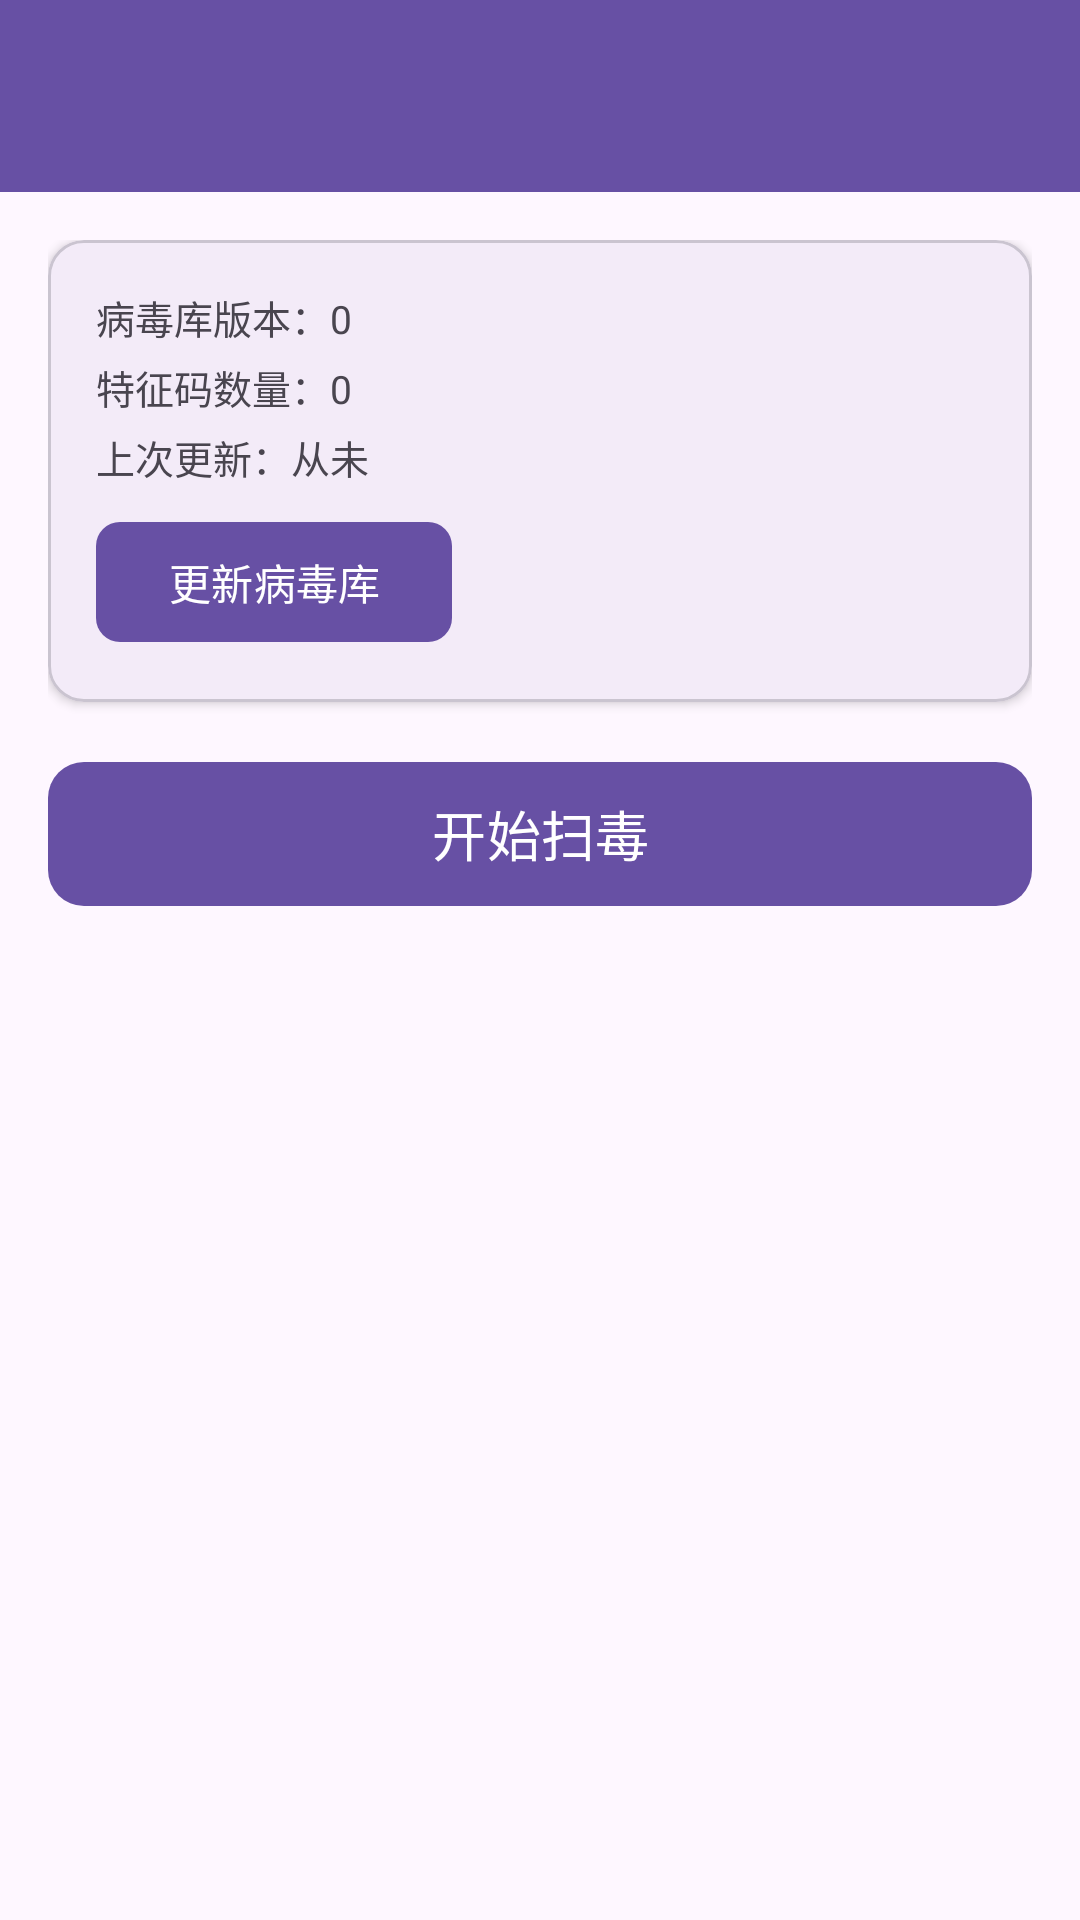

This screen was rendered from an Android layout file. Write that file and the resources it references.
<!-- AndroidManifest.xml: application theme Theme.MianSecurity -->
<!-- res/layout/activity_scan.xml -->
<?xml version="1.0" encoding="utf-8"?>
<LinearLayout xmlns:android="http://schemas.android.com/apk/res/android"
    xmlns:app="http://schemas.android.com/apk/res-auto"
    android:layout_width="match_parent"
    android:layout_height="match_parent"
    android:orientation="vertical">

    <com.google.android.material.appbar.MaterialToolbar
        android:id="@+id/toolbar"
        android:layout_width="match_parent"
        android:layout_height="?attr/actionBarSize"
        android:background="?attr/colorPrimary"
        app:titleTextColor="@android:color/white"
        app:navigationIconTint="@android:color/white" />

    <androidx.core.widget.NestedScrollView
        android:layout_width="match_parent"
        android:layout_height="match_parent"
        android:fillViewport="true">

        <LinearLayout
            android:layout_width="match_parent"
            android:layout_height="wrap_content"
            android:orientation="vertical"
            android:padding="16dp">

            <com.google.android.material.card.MaterialCardView
                android:layout_width="match_parent"
                android:layout_height="wrap_content"
                android:layout_marginBottom="16dp"
                app:cardCornerRadius="12dp"
                app:cardElevation="2dp">

                <LinearLayout
                    android:layout_width="match_parent"
                    android:layout_height="wrap_content"
                    android:orientation="vertical"
                    android:padding="16dp">

                    <TextView
                        android:id="@+id/tv_db_version"
                        android:layout_width="match_parent"
                        android:layout_height="wrap_content"
                        android:text="病毒库版本：0"
                        android:textSize="13sp" />

                    <TextView
                        android:id="@+id/tv_signature_count"
                        android:layout_width="match_parent"
                        android:layout_height="wrap_content"
                        android:text="特征码数量：0"
                        android:textSize="13sp"
                        android:layout_marginTop="4dp" />

                    <TextView
                        android:id="@+id/tv_last_update"
                        android:layout_width="match_parent"
                        android:layout_height="wrap_content"
                        android:text="上次更新：从未"
                        android:textSize="13sp"
                        android:layout_marginTop="4dp" />

                    <com.google.android.material.button.MaterialButton
                        android:id="@+id/btn_update_db"
                        android:layout_width="wrap_content"
                        android:layout_height="wrap_content"
                        android:text="@string/virus_db_update"
                        android:layout_marginTop="8dp"
                        app:cornerRadius="8dp" />
                </LinearLayout>
            </com.google.android.material.card.MaterialCardView>

            <com.google.android.material.button.MaterialButton
                android:id="@+id/btn_start_scan"
                android:layout_width="match_parent"
                android:layout_height="56dp"
                android:text="@string/start_scan"
                android:textSize="18sp"
                android:layout_marginBottom="16dp"
                app:cornerRadius="12dp" />

            <LinearLayout
                android:id="@+id/progress_layout"
                android:layout_width="match_parent"
                android:layout_height="wrap_content"
                android:orientation="vertical"
                android:visibility="gone"
                android:layout_marginBottom="16dp">

                <TextView
                    android:layout_width="match_parent"
                    android:layout_height="wrap_content"
                    android:text="@string/scanning"
                    android:textSize="16sp"
                    android:textStyle="bold"
                    android:gravity="center"
                    android:layout_marginBottom="8dp" />

                <ProgressBar
                    android:id="@+id/progress_bar"
                    style="?android:attr/progressBarStyleHorizontal"
                    android:layout_width="match_parent"
                    android:layout_height="wrap_content"
                    android:max="100"
                    android:progress="0"
                    android:layout_marginBottom="8dp" />

                <TextView
                    android:id="@+id/tv_progress"
                    android:layout_width="match_parent"
                    android:layout_height="wrap_content"
                    android:text="0%"
                    android:textSize="14sp"
                    android:gravity="center"
                    android:layout_marginBottom="8dp" />

                <TextView
                    android:id="@+id/tv_current_file"
                    android:layout_width="match_parent"
                    android:layout_height="wrap_content"
                    android:text=""
                    android:textSize="11sp"
                    android:singleLine="true"
                    android:ellipsize="middle"
                    android:textColor="?android:attr/textColorSecondary"
                    android:layout_marginBottom="4dp" />

                <TextView
                    android:id="@+id/tv_files_scanned"
                    android:layout_width="match_parent"
                    android:layout_height="wrap_content"
                    android:text="已扫描：0/0"
                    android:textSize="12sp"
                    android:layout_marginBottom="2dp" />

                <TextView
                    android:id="@+id/tv_threats_found"
                    android:layout_width="match_parent"
                    android:layout_height="wrap_content"
                    android:text="威胁：0"
                    android:textSize="12sp"
                    android:textColor="@color/danger" />
            </LinearLayout>

            <LinearLayout
                android:id="@+id/result_layout"
                android:layout_width="match_parent"
                android:layout_height="wrap_content"
                android:orientation="vertical"
                android:visibility="gone">

                <TextView
                    android:id="@+id/tv_result_title"
                    android:layout_width="match_parent"
                    android:layout_height="wrap_content"
                    android:text=""
                    android:textSize="20sp"
                    android:textStyle="bold"
                    android:gravity="center"
                    android:layout_marginBottom="4dp" />

                <TextView
                    android:id="@+id/tv_result_desc"
                    android:layout_width="match_parent"
                    android:layout_height="wrap_content"
                    android:text=""
                    android:textSize="14sp"
                    android:gravity="center"
                    android:layout_marginBottom="16dp" />

                <LinearLayout
                    android:id="@+id/delete_buttons_layout"
                    android:layout_width="match_parent"
                    android:layout_height="wrap_content"
                    android:orientation="horizontal"
                    android:layout_marginBottom="8dp">

                    <com.google.android.material.button.MaterialButton
                        android:id="@+id/btn_select_all"
                        android:layout_width="0dp"
                        android:layout_height="wrap_content"
                        android:layout_weight="1"
                        android:text="@string/select_all"
                        android:layout_marginEnd="4dp"
                        app:cornerRadius="8dp"
                        style="@style/Widget.Material3.Button.OutlinedButton" />

                    <com.google.android.material.button.MaterialButton
                        android:id="@+id/btn_delete_selected"
                        android:layout_width="0dp"
                        android:layout_height="wrap_content"
                        android:layout_weight="1"
                        android:text="@string/delete_selected"
                        android:layout_marginStart="4dp"
                        android:layout_marginEnd="4dp"
                        app:cornerRadius="8dp" />

                    <com.google.android.material.button.MaterialButton
                        android:id="@+id/btn_delete_all"
                        android:layout_width="0dp"
                        android:layout_height="wrap_content"
                        android:layout_weight="1"
                        android:text="@string/delete_all"
                        android:layout_marginStart="4dp"
                        app:cornerRadius="8dp"
                        app:backgroundTint="@color/danger" />
                </LinearLayout>

                <androidx.recyclerview.widget.RecyclerView
                    android:id="@+id/recycler_view"
                    android:layout_width="match_parent"
                    android:layout_height="wrap_content"
                    android:nestedScrollingEnabled="false" />
            </LinearLayout>

        </LinearLayout>
    </androidx.core.widget.NestedScrollView>
</LinearLayout>
<!-- resources referenced by this layout -->
<resources>
  <color name="danger">#FF5252</color>
  <string name="delete_all">全部删除</string>
  <string name="delete_selected">删除选中项</string>
  <string name="scanning">正在扫描...</string>
  <string name="select_all">全选</string>
  <string name="start_scan">开始扫毒</string>
  <string name="virus_db_update">更新病毒库</string>
  <style name="Theme.MianSecurity" parent="Theme.Material3.DayNight.NoActionBar">
          <item name="colorPrimary">@color/primary</item>
          <item name="colorPrimaryVariant">@color/primary_dark</item>
          <item name="colorOnPrimary">@color/white</item>
          <item name="colorSecondary">@color/accent</item>
          <item name="colorSecondaryVariant">@color/accent</item>
          <item name="colorOnSecondary">@color/black</item>
          <item name="android:statusBarColor">?attr/colorPrimary</item>
          <item name="android:navigationBarColor">@android:color/transparent</item>
          <item name="android:windowLightStatusBar">false</item>
      </style>
  <color name="primary">#00BFA5</color>
  <color name="primary_dark">#00897B</color>
  <color name="white">#FFFFFF</color>
  <color name="accent">#00E5FF</color>
  <color name="black">#000000</color>
</resources>
